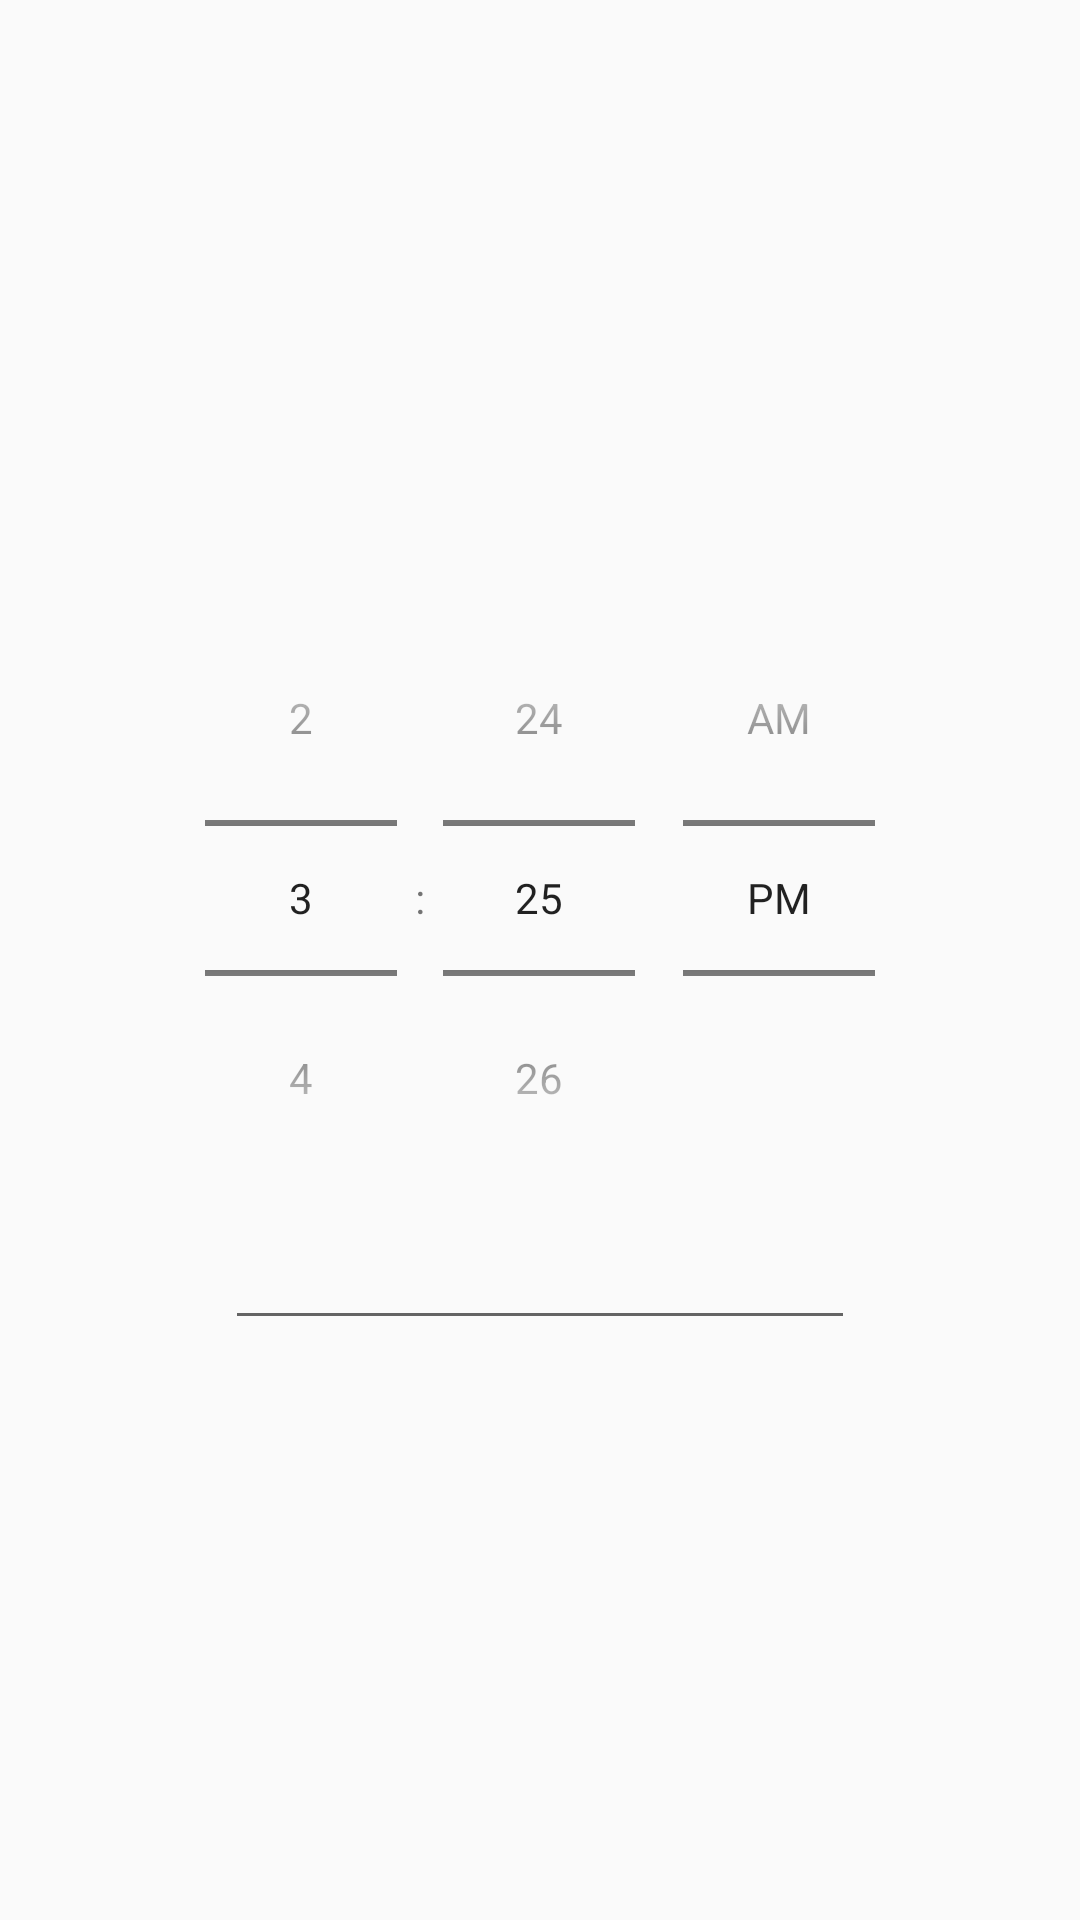

Here is an Android app screen rendered from its layout file. Give the layout XML and the strings, colors and styles it references.
<!-- AndroidManifest.xml: application theme Theme.WePlay -->
<!-- res/layout/picker_dlg.xml -->
<?xml version="1.0" encoding="utf-8"?>
<LinearLayout xmlns:android="http://schemas.android.com/apk/res/android"
    android:orientation="vertical"
    android:gravity="center"
    android:layout_width="match_parent"
    android:layout_height="match_parent">

    <TimePicker
        android:id="@+id/timePicker"
        android:timePickerMode="spinner"
        android:layout_width="match_parent"
        android:layout_height="wrap_content"/>

    <EditText
        android:id="@+id/msg"
        android:layout_width="wrap_content"
        android:layout_height="wrap_content"
        android:ems="10" />

</LinearLayout>
<!-- resources referenced by this layout -->
<resources>
  <style name="Theme.WePlay" parent="Theme.AppCompat.Light">
          
          <item name="colorPrimary">@color/purple_500</item>
          <item name="colorPrimaryVariant">@color/purple_700</item>
          <item name="colorOnPrimary">@color/white</item>
          
          <item name="colorSecondary">@color/teal_200</item>
          <item name="colorSecondaryVariant">@color/teal_700</item>
          <item name="colorOnSecondary">@color/black</item>
          
          <item name="android:statusBarColor" tools:targetApi="l">?attr/colorPrimaryVariant</item>
          
      </style>
  <!-- not gathered from this repository: default colours our renderer supplied (Android Studio template values) -->
  <color name="purple_500">#FF6200EE</color>
  <color name="purple_700">#FF3700B3</color>
  <color name="teal_200">#FF03DAC5</color>
  <color name="teal_700">#FF018786</color>
  <color name="black">#FF000000</color>
  <color name="white">#FFFFFFFF</color>
</resources>
